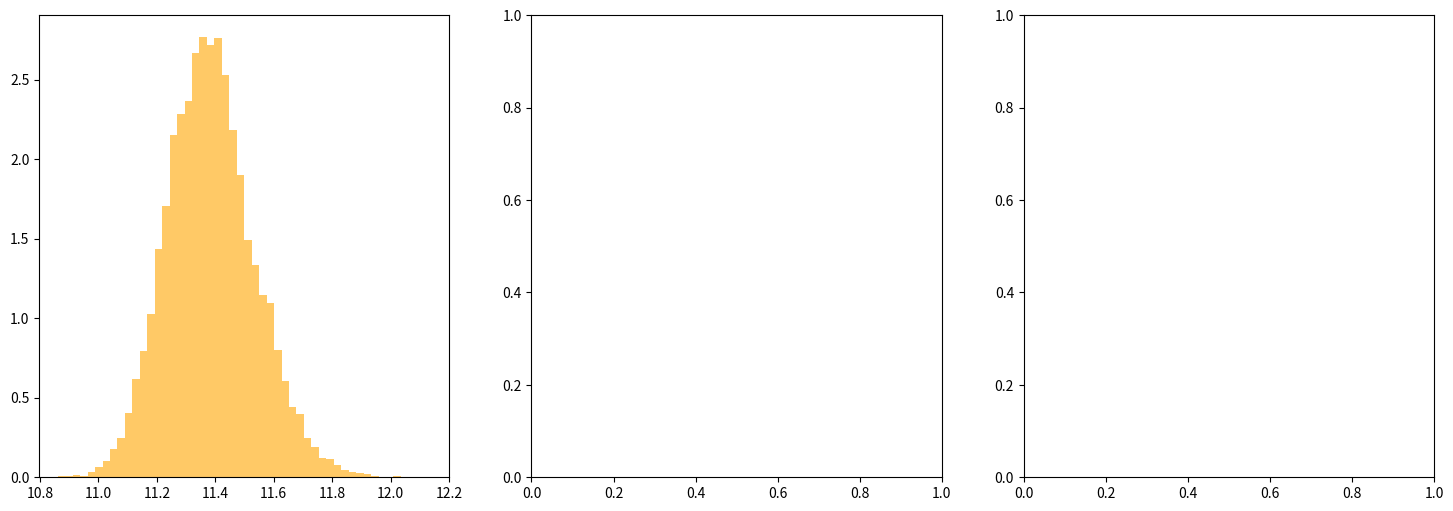

The matplotlib source for this figure: (Note: this script raises an exception after producing the figure.)
import numpy as np
from scipy.stats import skewnorm, norm

# ==============================
# 模型参数（来源：Sonnenfeld+2019）
# ==============================
MODEL_PARAMS = {
    'deVauc': {
        'mu_star': 11.252,
        'sigma_star': 0.202,
        'log_s_star': 0.17,
        'mu_R0': 0.774,
        'beta_R': 0.977,
        'sigma_R': 0.112,
        'mu_h0': 12.91,
        'beta_h': 2.04,
        'xi_h': 0.0,
        'sigma_h': 0.37
    },
    'SerExp': {
        'mu_star': 11.274,
        'sigma_star': 0.254,
        'log_s_star': 0.31,
        'mu_R0': 0.854,
        'beta_R': 1.218,
        'sigma_R': 0.129,
        'mu_h0': 12.83,
        'beta_h': 1.73,
        'xi_h': -0.03,
        'sigma_h': 0.32
    },
    'Sersic': {
        'mu_star': 11.249,
        'sigma_star': 0.285,
        'log_s_star': 0.44,
        'mu_R0': 0.855,
        'beta_R': 1.366,
        'sigma_R': 0.147,
        'mu_h0': 12.79,
        'beta_h': 1.70,
        'xi_h': -0.14,
        'sigma_h': 0.35
    }
}

# ==============================
# 生成 logM_star_sps 样本（skew-normal）
# ==============================
def mstar_gene(n, model='deVauc', random_state=None):
    p = MODEL_PARAMS[model]
    a = 10**p['log_s_star']
    dist = skewnorm(a=a, loc=p['mu_star'], scale=p['sigma_star'])
    return dist.rvs(size=n, random_state=random_state)

# ==============================
# 生成 logRe（给定 logM_star_sps）
# ==============================
def logRe_given_logM(logM_star_sps, model='deVauc', random_state=None):
    p = MODEL_PARAMS[model]
    mu_Re = p['mu_R0'] + p['beta_R'] * (logM_star_sps - 11.4)
    return norm.rvs(loc=mu_Re, scale=p['sigma_R'], size=len(logM_star_sps), random_state=random_state)

# ==============================
# 生成 logMh（给定 logM_star_sps 和 logRe）
# ==============================
def logMh_given_logM_logRe(logM_star_sps, logRe, model='deVauc', random_state=None):
    p = MODEL_PARAMS[model]
    mu_r = p['mu_R0'] + p['beta_R'] * (logM_star_sps - 11.4)
    mu_h = p['mu_h0'] + p['beta_h'] * (logM_star_sps - 11.4) + p['xi_h'] * (logRe - mu_r)
    return norm.rvs(loc=mu_h, scale=p['sigma_h'], size=len(logM_star_sps), random_state=random_state)

# ==============================
# 主函数：生成完整样本（接口不变）
# ==============================
def generate_samples(n_samples, model='deVauc', random_state=None):
    """
    生成星系参数样本，包括：
    - logM_star: stellar mass sps
    - logRe: effective radius
    - logMh: halo mass
    - z: redshift (固定为 1)
    - gamma_in: 初始内密度坡度（固定为 1）
    - C: halo 浓度参数（固定为 20）
    
    参数:
        n_samples: 样本数量
        model: 使用的结构模型，支持 'deVauc', 'SerExp', 'Sersic'
        random_state: 随机种子
    
    返回:
        dict，包含字段 logM_star, logRe, logMh, z, gamma_in, C
    """
    logM_star_sps = mstar_gene(n_samples, model=model, random_state=random_state)
    logRe = logRe_given_logM(logM_star_sps, model=model, random_state=random_state)
    logMh = logMh_given_logM_logRe(logM_star_sps, logRe, model=model, random_state=random_state)

    return {
        'logM_star': logM_star_sps,
        'logRe': logRe,
        'logMh': logMh,
        'z': np.ones(n_samples),
        'gamma_in': np.ones(n_samples),
        'C': np.ones(n_samples) * 20
    }

# ==============================
# 可选测试代码（直接运行本文件触发）
# ==============================
if __name__ == '__main__':
    import matplotlib.pyplot as plt

    # samples = generate_samples(10000, model='deVauc')
    # plt.hist(samples['logM_star'], bins=50, density=True, alpha=0.6, color='orange', label='Sampled $\\log M_*$')
    
    # x = np.linspace(10.5, 12.5, 500)
    # params = MODEL_PARAMS['deVauc']
    # pdf = skewnorm.pdf(x, a=10**params['log_s_star'], loc=params['mu_star'], scale=params['sigma_star'])
    # plt.plot(x, pdf, 'k--', lw=2, label='Sonnenfeld+19 PDF')
    
    # plt.xlabel('$\\log M_*$')
    # plt.ylabel('PDF')
    # plt.legend()
    # plt.title('Comparison of $\\log M_*$ Distribution')
    # plt.show()
    samples = generate_samples(10000, model='deVauc')
    fig, axes = plt.subplots(1, 3, figsize=(18, 6))
    axes[0].hist(samples['logM_star'], bins=50, density=True, alpha=0.6, color='orange', label='Sampled $\\log M_*$')
    x_ = np.linspace(10.5, 12.5, 500)
    
    params = MODEL_PARAMS['deVauc']
    pdf = skewnorm.pdf(x, a=10**params['log_s_star'], loc=params['mu_star'], scale=params['sigma_star'])
    axes[0].plot(x, pdf, 'k--', lw=2, label='Sonnenfeld+19 PDF')
    axes[0].set_xlabel('$\\log M_*$')
    axes[0].set_ylabel('PDF')
    axes[0].legend()
    axes[0].set_title('Distribution of $\\log M_*$')    
    axes[1].hist(samples['logRe'], bins=50, density=True, alpha=0.6, color='blue', label='Sampled $\\log R_e$') 
    x_Re = np.linspace(0.5, 2.5, 500)
    mu_Re = MODEL_PARAMS['deVauc']['mu_R0'] + MODEL_PARAMS['deVauc']['beta_R'] * (samples['logM_star'] - 11.4)
    pdf_Re = norm.pdf(x_Re, loc=mu_Re.mean(), scale=MODEL_PARAMS['deVauc']['sigma_R'])
    # === Re 分布 ===
    mu_Re = MODEL_PARAMS['deVauc']['mu_R0'] + MODEL_PARAMS['deVauc']['beta_R'] * (samples['logM_star'] - 11.4)
    pdf_Re = np.mean([
        norm.pdf(x_Re, loc=mu, scale=MODEL_PARAMS['deVauc']['sigma_R'])
        for mu in mu_Re
    ], axis=0)

    axes[1].hist(samples['logRe'], bins=50, density=True, alpha=0.6, color='blue', label='Sampled $\\log R_e$') 
    axes[1].plot(x_Re, pdf_Re, 'k--', lw=2, label='Model PDF for $\\log R_e$')

    # === Mh 分布 ===
    mu_Mh = (MODEL_PARAMS['deVauc']['mu_h0']
            + MODEL_PARAMS['deVauc']['beta_h'] * (samples['logM_star'] - 11.4)
            + MODEL_PARAMS['deVauc']['xi_h'] * (samples['logRe'] - mu_Re))
    pdf_Mh = np.mean([
        norm.pdf(x_Mh, loc=mu, scale=MODEL_PARAMS['deVauc']['sigma_h'])
        for mu in mu_Mh
    ], axis=0)

    axes[2].hist(samples['logMh'], bins=50, density=True, alpha=0.6, color='green', label='Sampled $\\log M_h$')    
    axes[2].plot(x_Mh, pdf_Mh, 'k--', lw=2, label='Model PDF for $\\log M_h$')

